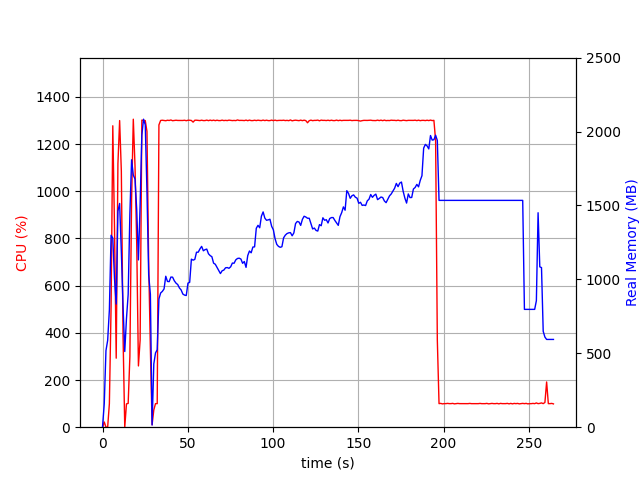

The table this chart was drawn from, first rows:
elapsed_time, nproc, cpu, mem_real, mem_virtual
4.4345855712890625e-05, 2, 0.0, 4.566, 37.14
1.001, 7, 22.0, 158.3, 517.8
2.003, 3, 0.0, 518.3, 1355
3.005, 3, 1.0, 587.5, 1505
4.006, 3, 99.9, 793.9, 1765
5.008, 3, 510.0, 1298, 2335
6.01, 3, 1277, 1279, 2192
7.012, 3, 844.6, 1006, 2329
8.014, 3, 292.5, 833.1, 2401
9.015, 3, 1117, 1462, 2570
10.02, 3, 1299, 1514, 2570
11.02, 3, 1085, 1187, 2644
12.02, 3, 387.4, 819.1, 2680
13.02, 3, 0.0, 512.0, 1572
14.02, 3, 98.8, 734.2, 1840
15.03, 3, 100.8, 898.4, 2056
16.03, 3, 299.4, 1442, 2647
17.03, 3, 965.9, 1809, 3134
18.03, 3, 1305, 1705, 2865
19.03, 3, 1108, 1679, 2970
20.04, 3, 778.5, 1472, 3160
21.04, 3, 259.6, 1132, 3200
22.04, 3, 369.3, 1507, 3258
23.04, 3, 1301, 1977, 3464
24.04, 3, 1299, 2084, 3508
25.05, 3, 1299, 2045, 3580
26.05, 3, 1254, 1595, 3620
27.05, 3, 698.5, 1030, 3723
28.05, 3, 330.5, 898.6, 3723
29.05, 2, 10.0, 14.95, 4417
30.06, 2, 72.9, 428, 8394918
31.06, 2, 99.9, 502.5, 8395046
32.06, 2, 99.8, 523.9, 8395574
33.06, 2, 1281, 867.7, 8396865
34.06, 2, 1300, 907.9, 8396951
35.06, 2, 1301, 918.6, 8396987
36.07, 2, 1300, 935.4, 8397038
37.07, 2, 1299, 1021, 8397107
38.07, 2, 1301, 986, 8397119
39.07, 2, 1300, 984.7, 8397165
40.07, 2, 1302, 1016, 8397197
41.07, 2, 1299, 1015, 8397219
42.08, 2, 1300, 990.7, 8397233
43.08, 2, 1301, 974.6, 8397233
44.08, 2, 1300, 965, 8397233
45.08, 2, 1300, 941.8, 8397233
46.08, 2, 1300, 928.5, 8397233
47.08, 2, 1300, 900.8, 8397233
48.09, 2, 1301, 893.5, 8397243
49.09, 2, 1299, 890.9, 8397243
50.09, 2, 1301, 974.7, 8397269
51.09, 2, 1301, 979.7, 8397269
52.09, 2, 1300, 1137, 8397459
53.1, 2, 1293, 1130, 8397467
54.1, 2, 1301, 1135, 8397477
55.1, 2, 1301, 1184, 8397489
56.1, 2, 1300, 1184, 8397559
57.1, 2, 1299, 1206, 8397601
58.1, 2, 1301, 1223, 8397627
59.1, 2, 1299, 1193, 8397639
... 205 more rows
